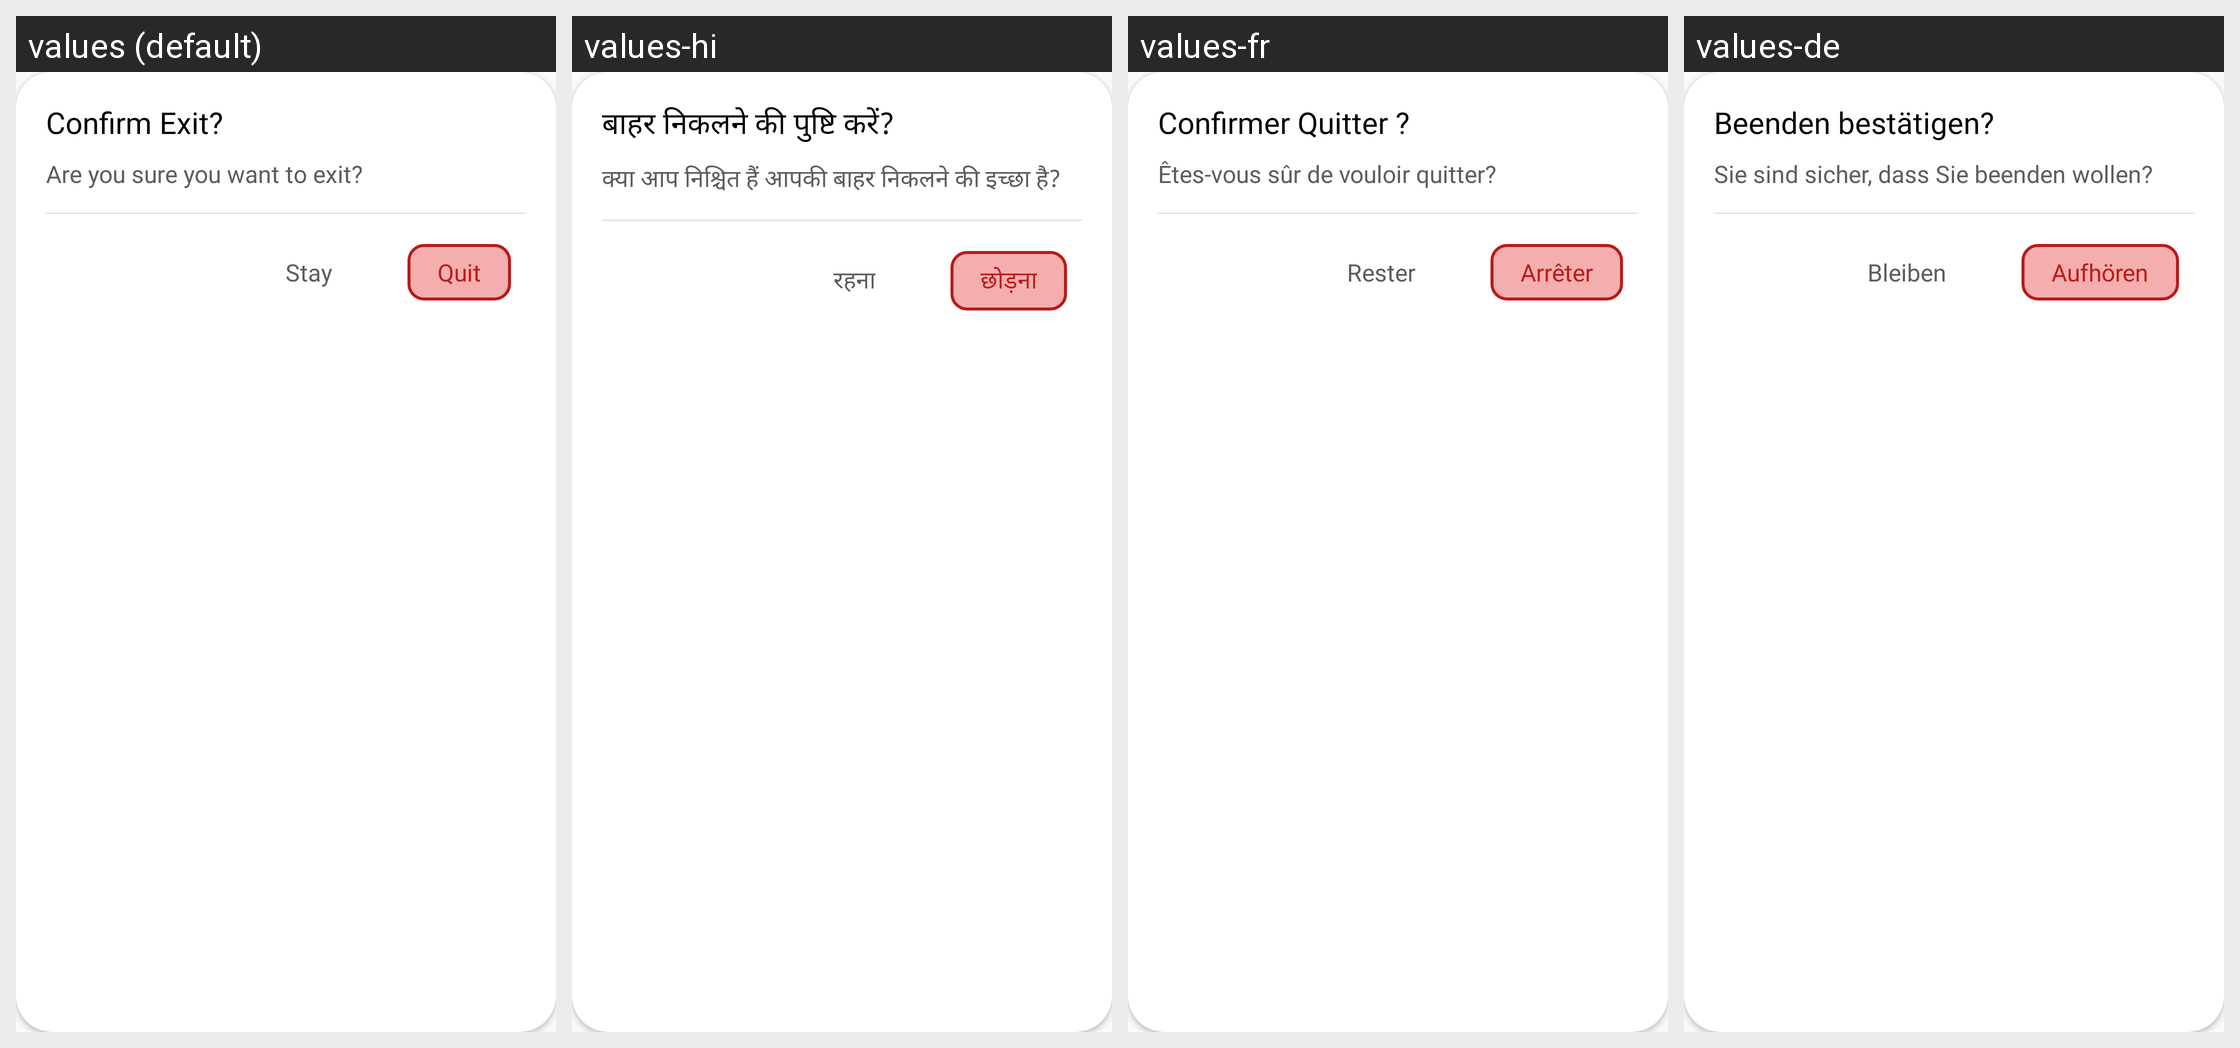

Here is an Android app screen in its default locale and in the app's own translations. Write out the translated-string differences for the strings that appear on this screen.
Android screen res/layout/layout_exit.xml rendered under 4 locales, left to right: values (default), values-hi, values-fr, values-de. Device: Nexus 5 (rendered at 1080×1920; each locale shown at half size, 540×960, under a caption strip naming it); theme AppTheme.
Other locales in the repository, not shown: values-es, values-in, values-pt, values-zh.
Strings drawn on this screen, with the default value and each locale's value (text and hints the layout hard-codes, and strings that could not be matched under every locale, appear in the picture but are not listed):

confirm
  values: Confirm Exit?
  values-hi: बाहर निकलने की पुष्टि करें?
  values-fr: Confirmer Quitter ?
  values-de: Beenden bestätigen?

exit
  values: Are you sure you want to exit?
  values-hi: क्या आप निश्चित हैं आपकी बाहर निकलने की इच्छा है?
  values-fr: Êtes-vous sûr de vouloir quitter?
  values-de: Sie sind sicher, dass Sie beenden wollen?

stay
  values: Stay
  values-hi: रहना
  values-fr: Rester
  values-de: Bleiben

quit
  values: Quit
  values-hi: छोड़ना
  values-fr: Arrêter
  values-de: Aufhören
